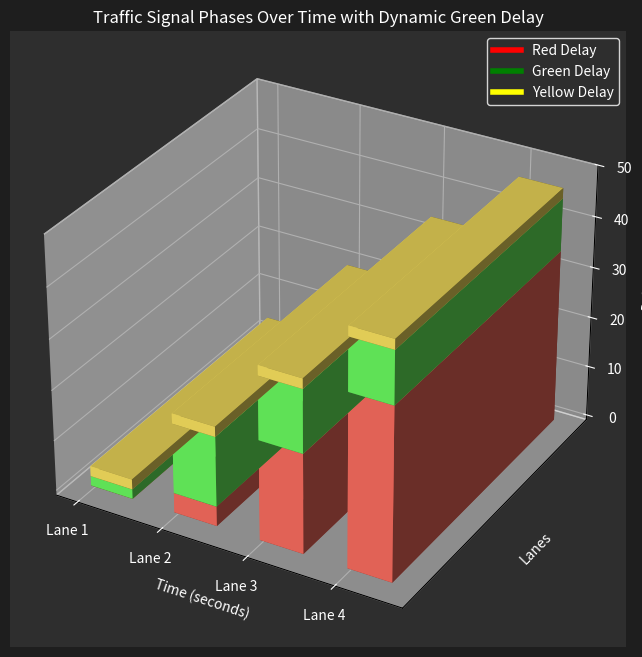

Write the Python code that produced this figure.
import matplotlib.pyplot as plt
import numpy as np
from mpl_toolkits.mplot3d import Axes3D

# Given vehicle counts for each lane
vehicle_counts = [3, 20, 18, 15]

# Constants for the formula
v = 10  # vehicle speed in m/s
L = 5   # average length of vehicles in meters
G = 2   # inter-vehicle gap in meters
yellow_delay = 2  # yellow delay in seconds (consistent for all lanes)

# Calculate green delay for each lane
green_delays = [(L + (vc - 1) * (L + G)) / v for vc in vehicle_counts]

# Calculate the total green delay considering all lanes
total_green_delay = sum(green_delays)

# Calculate red, yellow, and green delays for each lane
red_delays = []
yellow_delays = [yellow_delay] * len(vehicle_counts)
green_starts = []

current_time = 0
for gd in green_delays:
    red_delays.append(current_time)
    green_starts.append(current_time + yellow_delay)
    current_time += gd + yellow_delay

# Total cycle time is the maximum of all green start times plus green delay
total_cycle_time = max(green_starts) + max(green_delays)

# Plotting the 3D bar graph
fig = plt.figure(figsize=(12, 8))
ax = fig.add_subplot(111, projection='3d')

# Set background color
ax.set_facecolor('#2E2E2E')  # Dark grey background for the axes
fig.patch.set_facecolor('#1E1E1E')  # Darker grey background for the figure

# Data for bars
x = np.arange(len(vehicle_counts))
y = np.zeros(len(vehicle_counts))
z = np.zeros(len(vehicle_counts))

# Bar widths
dx = np.ones(len(vehicle_counts)) * 0.5
dy = np.ones(len(vehicle_counts)) * 0.5

# Plot red delays
red_bars = ax.bar3d(x, y, z, dx, dy, red_delays, color='#FF6F61', zsort='average', label='Red Delay')

# Plot green delays
green_bars = ax.bar3d(x, y, np.array(red_delays), dx, dy, green_delays, color='#6BFF61', zsort='average', label='Green Delay')

# Plot yellow delays
yellow_bars = ax.bar3d(x, y, np.array(red_delays) + np.array(green_delays), dx, dy, yellow_delays, color='#FFE761', zsort='average', label='Yellow Delay')

# Adding labels and title
ax.set_ylabel('Lanes', color='white')
ax.set_xlabel('Time (seconds)', color='white')
ax.set_zlabel('Delays', color='white')
ax.set_title('Traffic Signal Phases Over Time with Dynamic Green Delay', color='white')

# Set axis ticks and labels
ax.set_xticks(x)
ax.set_xticklabels(['Lane 1', 'Lane 2', 'Lane 3', 'Lane 4'], color='white')
ax.set_yticks([])
ax.set_zticks(np.arange(0, total_cycle_time + 1, 10))

# Set the color of the tick labels
ax.tick_params(colors='white')

# Manually add legend
red_patch = plt.Line2D([0], [0], color='red', lw=4, label='Red Delay')
green_patch = plt.Line2D([0], [0], color='green', lw=4, label='Green Delay')
yellow_patch = plt.Line2D([0], [0], color='yellow', lw=4, label='Yellow Delay')

legend = plt.legend(handles=[red_patch, green_patch, yellow_patch], facecolor='#2E2E2E', edgecolor='white')
for text in legend.get_texts():
    text.set_color('white')

plt.tight_layout()
plt.show()
